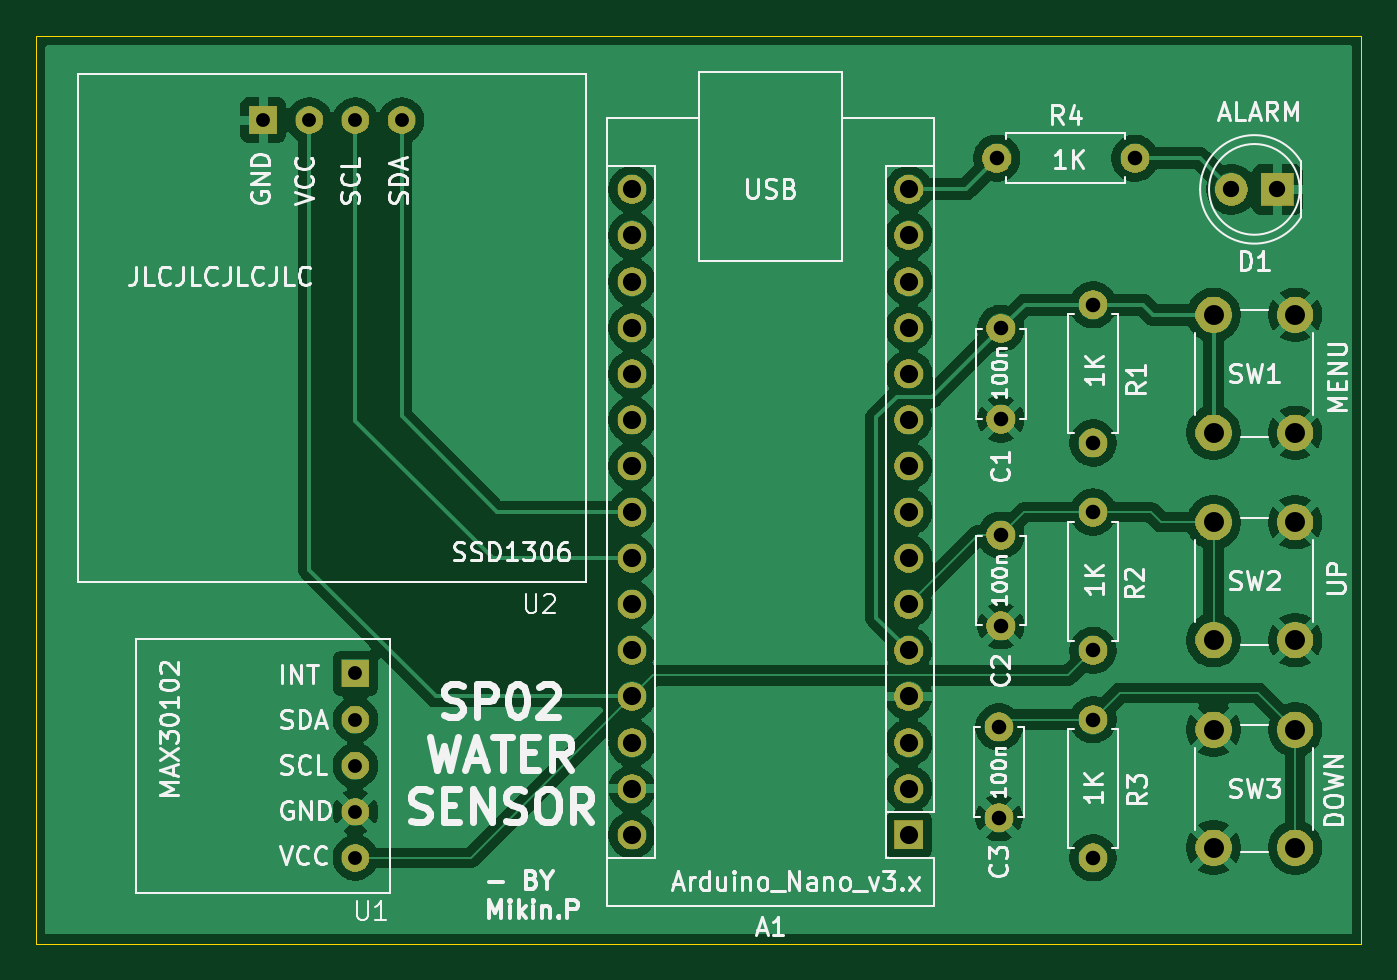
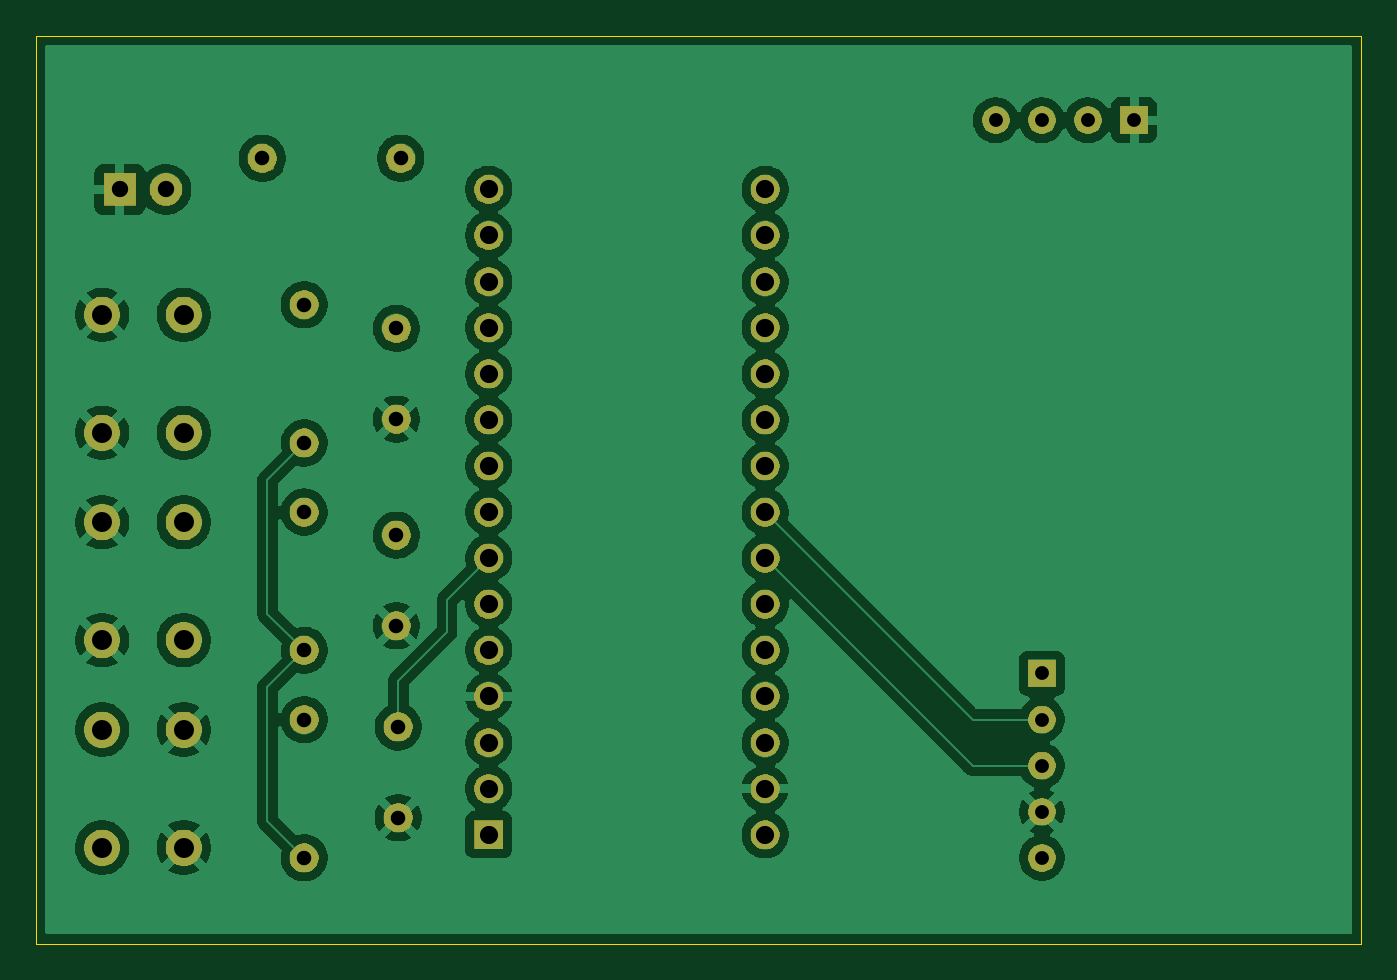
Circuit board: 11 layer files. Board 73.0 x 50.0 mm.
- bottom_mask: SPO2_Sensor-B_Mask.gbs (56256 bytes)
- paste: SPO2_Sensor-B_Paste.gbp (471 bytes)
- bottom_silk: SPO2_Sensor-B_Silkscreen.gbo (472 bytes)
- bottom_copper: SPO2_Sensor-Back.gbl (112575 bytes)
- outline: SPO2_Sensor-Edge_Cuts.gm1 (712 bytes)
- top_mask: SPO2_Sensor-F_Mask.gts (56256 bytes)
- paste: SPO2_Sensor-F_Paste.gtp (471 bytes)
- top_silk: SPO2_Sensor-F_Silkscreen.gto (84636 bytes)
- top_copper: SPO2_Sensor-Front.gtl (108114 bytes)
- drill: SPO2_Sensor-NPTH.drl (276 bytes)
- drill: SPO2_Sensor-PTH.drl (1659 bytes)

=== bottom_mask: SPO2_Sensor-B_Mask.gbs (56256 bytes, source omitted) ===
=== paste: SPO2_Sensor-B_Paste.gbp ===
%TF.GenerationSoftware,KiCad,Pcbnew,10.0.0*%
%TF.CreationDate,2026-04-02T11:02:04-07:00*%
%TF.ProjectId,SPO2_Sensor,53504f32-5f53-4656-9e73-6f722e6b6963,rev?*%
%TF.SameCoordinates,Original*%
%TF.FileFunction,Paste,Bot*%
%TF.FilePolarity,Positive*%
%FSLAX46Y46*%
G04 Gerber Fmt 4.6, Leading zero omitted, Abs format (unit mm)*
G04 Created by KiCad (PCBNEW 10.0.0) date 2026-04-02 11:02:04*
%MOMM*%
%LPD*%
G01*
G04 APERTURE LIST*
G04 APERTURE END LIST*
M02*

=== bottom_silk: SPO2_Sensor-B_Silkscreen.gbo ===
%TF.GenerationSoftware,KiCad,Pcbnew,10.0.0*%
%TF.CreationDate,2026-04-02T11:02:04-07:00*%
%TF.ProjectId,SPO2_Sensor,53504f32-5f53-4656-9e73-6f722e6b6963,rev?*%
%TF.SameCoordinates,Original*%
%TF.FileFunction,Legend,Bot*%
%TF.FilePolarity,Positive*%
%FSLAX46Y46*%
G04 Gerber Fmt 4.6, Leading zero omitted, Abs format (unit mm)*
G04 Created by KiCad (PCBNEW 10.0.0) date 2026-04-02 11:02:04*
%MOMM*%
%LPD*%
G01*
G04 APERTURE LIST*
G04 APERTURE END LIST*
M02*

=== bottom_copper: SPO2_Sensor-Back.gbl (112575 bytes, source omitted) ===
=== outline: SPO2_Sensor-Edge_Cuts.gm1 ===
%TF.GenerationSoftware,KiCad,Pcbnew,10.0.0*%
%TF.CreationDate,2026-04-02T11:02:04-07:00*%
%TF.ProjectId,SPO2_Sensor,53504f32-5f53-4656-9e73-6f722e6b6963,rev?*%
%TF.SameCoordinates,Original*%
%TF.FileFunction,Profile,NP*%
%FSLAX46Y46*%
G04 Gerber Fmt 4.6, Leading zero omitted, Abs format (unit mm)*
G04 Created by KiCad (PCBNEW 10.0.0) date 2026-04-02 11:02:04*
%MOMM*%
%LPD*%
G01*
G04 APERTURE LIST*
%TA.AperFunction,Profile*%
%ADD10C,0.050000*%
%TD*%
G04 APERTURE END LIST*
D10*
X131000000Y-36000000D02*
X131000000Y-86000000D01*
X131000000Y-86000000D02*
X204000000Y-86000000D01*
X204000000Y-36000000D02*
X131000000Y-36000000D01*
X204000000Y-86000000D02*
X204000000Y-36000000D01*
M02*

=== top_mask: SPO2_Sensor-F_Mask.gts (56256 bytes, source omitted) ===
=== paste: SPO2_Sensor-F_Paste.gtp ===
%TF.GenerationSoftware,KiCad,Pcbnew,10.0.0*%
%TF.CreationDate,2026-04-02T11:02:04-07:00*%
%TF.ProjectId,SPO2_Sensor,53504f32-5f53-4656-9e73-6f722e6b6963,rev?*%
%TF.SameCoordinates,Original*%
%TF.FileFunction,Paste,Top*%
%TF.FilePolarity,Positive*%
%FSLAX46Y46*%
G04 Gerber Fmt 4.6, Leading zero omitted, Abs format (unit mm)*
G04 Created by KiCad (PCBNEW 10.0.0) date 2026-04-02 11:02:04*
%MOMM*%
%LPD*%
G01*
G04 APERTURE LIST*
G04 APERTURE END LIST*
M02*

=== top_silk: SPO2_Sensor-F_Silkscreen.gto (84636 bytes, source omitted) ===
=== top_copper: SPO2_Sensor-Front.gtl (108114 bytes, source omitted) ===
=== drill: SPO2_Sensor-NPTH.drl ===
M48
; DRILL file KiCad 10.0.0 date 2026-04-02T11:01:58
; FORMAT={-:-/ absolute / metric / decimal}
; #@! TF.CreationDate,2026-04-02T11:01:58-07:00
; #@! TF.GenerationSoftware,Kicad,Pcbnew,10.0.0
; #@! TF.FileFunction,NonPlated,1,2,NPTH
FMAT,2
METRIC
%
G90
G05
M30

=== drill: SPO2_Sensor-PTH.drl ===
M48
; DRILL file KiCad 10.0.0 date 2026-04-02T11:01:58
; FORMAT={-:-/ absolute / metric / decimal}
; #@! TF.CreationDate,2026-04-02T11:01:58-07:00
; #@! TF.GenerationSoftware,Kicad,Pcbnew,10.0.0
; #@! TF.FileFunction,Plated,1,2,PTH
FMAT,2
METRIC
; #@! TA.AperFunction,Plated,PTH,ComponentDrill
T1C0.762
; #@! TA.AperFunction,Plated,PTH,ComponentDrill
T2C0.800
; #@! TA.AperFunction,Plated,PTH,ComponentDrill
T3C0.900
; #@! TA.AperFunction,Plated,PTH,ComponentDrill
T4C1.000
; #@! TA.AperFunction,Plated,PTH,ComponentDrill
T5C1.100
%
G90
G05
T1
X143.51Y-40.64
X146.05Y-40.64
X148.59Y-40.64
X148.59Y-71.12
X148.59Y-73.66
X148.59Y-76.2
X148.59Y-78.74
X148.59Y-81.28
X151.13Y-40.64
T2
X183.92Y-42.74
X184.048Y-74.066
X184.048Y-79.066
X184.15Y-52.11
X184.15Y-57.11
X184.15Y-63.5
X184.15Y-68.5
X189.23Y-50.8
X189.23Y-58.42
X189.23Y-62.23
X189.23Y-69.85
X189.23Y-73.66
X189.23Y-81.28
X191.54Y-42.74
T3
X196.85Y-44.45
X199.39Y-44.45
T4
X163.83Y-44.45
X163.83Y-46.99
X163.83Y-49.53
X163.83Y-52.07
X163.83Y-54.61
X163.83Y-57.15
X163.83Y-59.69
X163.83Y-62.23
X163.83Y-64.77
X163.83Y-67.31
X163.83Y-69.85
X163.83Y-72.39
X163.83Y-74.93
X163.83Y-77.47
X163.83Y-80.01
X179.07Y-44.45
X179.07Y-46.99
X179.07Y-49.53
X179.07Y-52.07
X179.07Y-54.61
X179.07Y-57.15
X179.07Y-59.69
X179.07Y-62.23
X179.07Y-64.77
X179.07Y-67.31
X179.07Y-69.85
X179.07Y-72.39
X179.07Y-74.93
X179.07Y-77.47
X179.07Y-80.01
T5
X195.87Y-51.36
X195.87Y-57.86
X195.87Y-62.79
X195.87Y-69.29
X195.87Y-74.22
X195.87Y-80.72
X200.37Y-51.36
X200.37Y-57.86
X200.37Y-62.79
X200.37Y-69.29
X200.37Y-74.22
X200.37Y-80.72
M30
